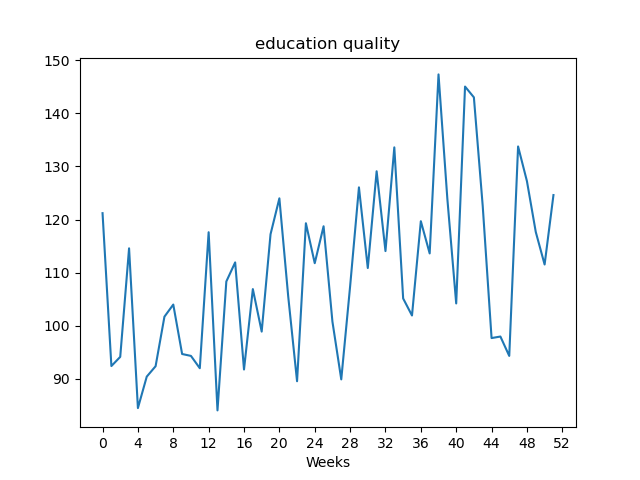

Source data for this figure (header and first rows):
, value
Week1, 121.2
Week2, 92.42
Week3, 94.15
Week4, 114.6
Week5, 84.51
Week6, 90.43
Week7, 92.39
Week8, 101.7
Week9, 104.0
Week10, 94.69
Week11, 94.33
Week12, 92.01
Week13, 117.6
Week14, 84.07
Week15, 108.3
Week16, 111.9
Week17, 91.77
Week18, 106.9
Week19, 98.91
Week20, 117.2
Week21, 124.0
Week22, 105.5
Week23, 89.56
Week24, 119.3
Week25, 111.8
Week26, 118.7
Week27, 100.8
Week28, 89.91
Week29, 107.4
Week30, 126.1
Week31, 110.9
Week32, 129.1
Week33, 114.1
Week34, 133.6
Week35, 105.2
Week36, 101.9
Week37, 119.7
Week38, 113.6
Week39, 147.3
Week40, 123.9
Week41, 104.2
Week42, 145.1
Week43, 143
Week44, 122.5
Week45, 97.69
Week46, 97.98
Week47, 94.33
Week48, 133.8
Week49, 127.2
Week50, 117.7
Week51, 111.5
Week52, 124.6
